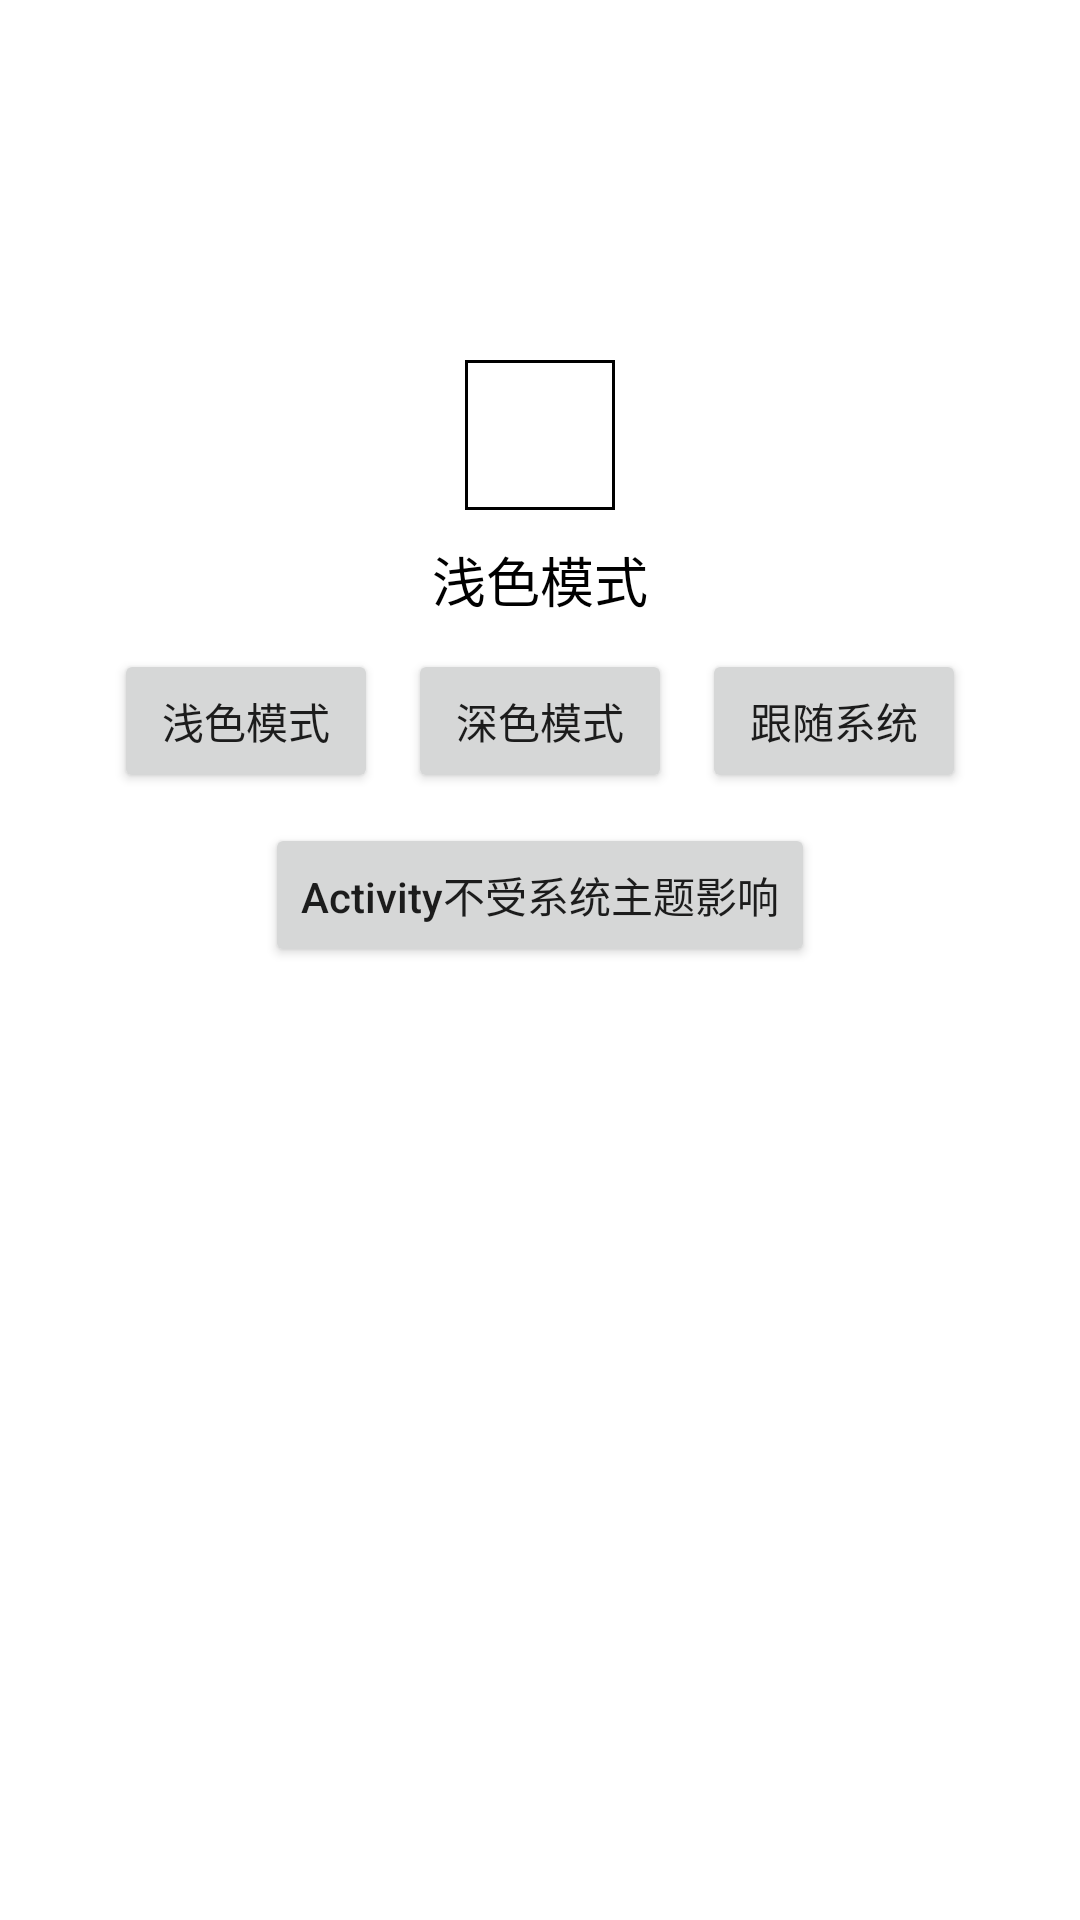

Layout XML and referenced resources for this Android screen:
<!-- AndroidManifest.xml: application theme Theme.DayNight -->
<!-- res/layout/activity_main.xml -->
<?xml version="1.0" encoding="utf-8"?>
<LinearLayout xmlns:android="http://schemas.android.com/apk/res/android"
    xmlns:app="http://schemas.android.com/apk/res-auto"
    xmlns:tools="http://schemas.android.com/tools"
    android:layout_width="match_parent"
    android:layout_height="match_parent"
    android:background="@color/color_background"
    android:gravity="center_horizontal"
    android:orientation="vertical"
    tools:context=".MainActivity">

    <ImageView
        android:id="@+id/imageView"
        android:layout_width="200dp"
        android:layout_height="100dp"
        android:layout_marginTop="10dp"
        android:scaleType="fitXY"
        android:src="@drawable/light" />

    <ImageView
        android:layout_width="50dp"
        android:layout_height="50dp"
        android:layout_marginTop="10dp"
        android:background="@drawable/frame_shape"
        android:src="@drawable/ic_daynight"
        app:tint="@color/color_daynight" />

    <TextView
        android:layout_width="wrap_content"
        android:layout_height="wrap_content"
        android:layout_marginTop="10dp"
        android:text="@string/day_night"
        android:textColor="@color/color_daynight"
        android:textSize="18sp" />

    <LinearLayout
        android:layout_width="wrap_content"
        android:layout_height="wrap_content"
        android:layout_marginTop="10dp"
        android:orientation="horizontal">

        <Button
            android:id="@+id/btnLight"
            android:layout_width="wrap_content"
            android:layout_height="wrap_content"
            android:text="浅色模式" />

        <Button
            android:id="@+id/btnDark"
            android:layout_width="wrap_content"
            android:layout_height="wrap_content"
            android:layout_marginHorizontal="10dp"
            android:text="深色模式" />

        <Button
            android:id="@+id/btnSystem"
            android:layout_width="wrap_content"
            android:layout_height="wrap_content"
            android:text="跟随系统" />
    </LinearLayout>

    <Button
        android:id="@+id/toNoUiModeActivity"
        android:layout_width="wrap_content"
        android:layout_height="wrap_content"
        android:layout_marginTop="10dp"
        android:text="Activity不受系统主题影响" />

</LinearLayout>
<!-- resources referenced by this layout -->
<resources>
  <color name="color_background">#FFF</color>
  <color name="color_daynight">#000</color>
  <!-- drawable frame_shape (drawable) -->
  <?xml version="1.0" encoding="utf-8"?>
  <shape xmlns:android="http://schemas.android.com/apk/res/android"
      android:shape="rectangle">
      <stroke
          android:width="1dp"
          android:color="@color/color_daynight" />
  </shape>
  <string name="day_night">浅色模式</string>
  <style name="Theme.DayNight" parent="Theme.MaterialComponents.DayNight.DarkActionBar">
          
          <item name="colorPrimary">@color/purple_500</item>
          <item name="colorPrimaryVariant">@color/purple_700</item>
          <item name="colorOnPrimary">@color/white</item>
          
          <item name="colorSecondary">@color/teal_200</item>
          <item name="colorSecondaryVariant">@color/teal_700</item>
          <item name="colorOnSecondary">@color/black</item>
          
          <item name="android:statusBarColor" tools:targetApi="l">?attr/colorPrimaryVariant</item>
          
          <item name="textAllCaps">false</item>
      </style>
  <color name="purple_500">#FF6200EE</color>
  <color name="purple_700">#FF3700B3</color>
  <color name="white">#FFFFFFFF</color>
  <color name="teal_200">#FF03DAC5</color>
  <color name="teal_700">#FF018786</color>
  <color name="black">#FF000000</color>
</resources>
